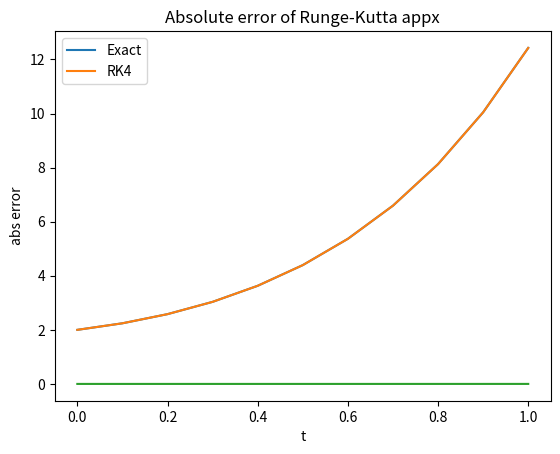

Write the Python code that produced this figure.
import numpy as np
import matplotlib.pyplot as plt

# [redacted]
# NOT MY CODE
def rkf( f, a, b, x0, tol, hmax, hmin ):

    a2  =   2.500000000000000e-01  #  1/4
    a3  =   3.750000000000000e-01  #  3/8
    a4  =   9.230769230769231e-01  #  12/13
    a5  =   1.000000000000000e+00  #  1
    a6  =   5.000000000000000e-01  #  1/2

    b21 =   2.500000000000000e-01  #  1/4
    b31 =   9.375000000000000e-02  #  3/32
    b32 =   2.812500000000000e-01  #  9/32
    b41 =   8.793809740555303e-01  #  1932/2197
    b42 =  -3.277196176604461e+00  # -7200/2197
    b43 =   3.320892125625853e+00  #  7296/2197
    b51 =   2.032407407407407e+00  #  439/216
    b52 =  -8.000000000000000e+00  # -8
    b53 =   7.173489278752436e+00  #  3680/513
    b54 =  -2.058966861598441e-01  # -845/4104
    b61 =  -2.962962962962963e-01  # -8/27
    b62 =   2.000000000000000e+00  #  2
    b63 =  -1.381676413255361e+00  # -3544/2565
    b64 =   4.529727095516569e-01  #  1859/4104
    b65 =  -2.750000000000000e-01  # -11/40

    r1  =   2.777777777777778e-03  #  1/360
    r3  =  -2.994152046783626e-02  # -128/4275
    r4  =  -2.919989367357789e-02  # -2197/75240
    r5  =   2.000000000000000e-02  #  1/50
    r6  =   3.636363636363636e-02  #  2/55

    c1  =   1.157407407407407e-01  #  25/216
    c3  =   5.489278752436647e-01  #  1408/2565
    c4  =   5.353313840155945e-01  #  2197/4104
    c5  =  -2.000000000000000e-01  # -1/5

    t = a
    x = np.array(x0)
    h = hmax

    T = np.array( [t] )
    X = np.array( [x] )
    
    while t < b:

        if t + h > b:
            h = b - t

        k1 = h * f( x, t )
        k2 = h * f( x + b21 * k1, t + a2 * h )
        k3 = h * f( x + b31 * k1 + b32 * k2, t + a3 * h )
        k4 = h * f( x + b41 * k1 + b42 * k2 + b43 * k3, t + a4 * h )
        k5 = h * f( x + b51 * k1 + b52 * k2 + b53 * k3 + b54 * k4, t + a5 * h )
        k6 = h * f( x + b61 * k1 + b62 * k2 + b63 * k3 + b64 * k4 + b65 * k5, \
                    t + a6 * h )

        r = abs( r1 * k1 + r3 * k3 + r4 * k4 + r5 * k5 + r6 * k6 ) / h
        if len( np.shape( r ) ) > 0:
            r = max( r )
        if r <= tol:
            t = t + h
            x = x + c1 * k1 + c3 * k3 + c4 * k4 + c5 * k5
            T = np.append( T, t )
            X = np.append( X, [x], 0 )

        h = h * min( max( 0.84 * ( tol / r )**0.25, 0.1 ), 4.0 )

        if h > hmax:
            h = hmax
        elif h < hmin:
            raise RuntimeError("Error: Could not converge to the required tolerance %e with minimum stepsize  %e." % (tol,hmin))
            break

    return ( T, X )

# Start of my code
def RK4(f, a, b, y0, h):
    ws = [y0]
    ts = np.arange(a, b + h, h) # get t values from a to b with step h
    for i in range(1, len(ts)):
        wi = ws[i-1]
        ti = ts[i-1]
        k1 = h*f(wi, ti)
        k2 = h*f(wi + k1/2, ti + h/2)
        k3 = h*f(wi + k2/2, ti + h/2)
        k4 = h*f(wi + k3, ti + h)

        wip1 = wi + (1/6) * (k1 + 2*k2 + 2*k3 + k4)
        ws.append(wip1)

    print(ti + h)
    return ts, ws

def p4():
    def f(y, t): 
        return -(y+1)*(y+3)

    def y_exact(t):
        return -3 + 2/(1 + np.exp(-2*t))

    a, b = 0, 3
    hmin = 0.05
    hmax = 0.5
    tol = 1e-6

    y0 = -2

    T, X = rkf(f, a, b, y0, tol, hmax, hmin)
    y = y_exact(T)

    t_min, w_min = RK4(f, a, b, y0, hmin)
    t_max, w_max = RK4(f, a, b, y0, hmax)

    print("RKF took", len(T), "steps")

    plt.plot(T, X, label="RKF")
    plt.plot(T, y, label="Exact")
    plt.plot(t_min, w_min, label="RK4, h=.05")
    # plt.plot(t_max, w_max, label="RK4, h=.5")
    plt.title("Solution to PDE")
    plt.xlabel('t')
    plt.ylabel('y(t)')
    plt.legend()
    plt.savefig('hw5_p4b3.pdf')
    plt.show()

    y_err = abs(y - X)
    rk4_min_err = abs(y_exact(t_min) - w_min)
    rk4_max_err = abs(y_exact(t_max) - w_max)
    print("y(3.0) =", y[-1])
    print("rkf(3.0) =", X[-1])
    print("rk4(3.0) =", w_min[-1])
    print("The abs error for RKF at t=3 is:", y_err[-1])
    print("The abs error for RK4 h=.05 at t=3 is:", rk4_min_err[-1])
    print("The abs error for RK4 h=.5  at t=3 is:", rk4_max_err[-1])
    plt.plot(T, y_err, label="RKF err")
    plt.plot(t_min, rk4_min_err, label="RK4 err, h=.05")
    # plt.plot(t_max, rk4_max_err, label="RK4 err, h=.5")
    plt.title("Abs. error of RKF and RK4 solutions")
    plt.xlabel('t')
    plt.ylabel('abs. error')
    plt.legend()
    plt.savefig('hw5_p4b4.pdf')
    plt.show()

def exp_euler(u10, u20, f1, f2, ts, h):
    u1s = [u10]
    u2s = [u20]
    for i in range(1, len(ts)):
        u1i = u1s[i-1]
        u2i = u2s[i-1]
        u1s.append(u1i + h*f1(ts[i-1], u1i, u2i))  # Euler approx on u1
        u2s.append(u2i + h*f2(ts[i-1], u1i, u2i))  # Euler approx on u2
    return u1s, u2s

def RK4_soe(a, b, m, h, u10, u20, fs):
    t = a
    ws = [u10, u20]
    u1_appx = [u10]
    u2_appx = [u20]
    N = int((b - a)/h)
    for i in range(N):
        k1 = []
        for j in range(m):
            k1.append(h*fs[j](t, ws[0], ws[1]))
        k2 = []
        for j in range(m):
            k2.append(h*fs[j](t + h/2, ws[0] + k1[0]/2, ws[1] + k1[1]/2))
        k3 = []
        for j in range(m):
            k3.append(h*fs[j](t + h/2, ws[0] + k2[0]/2, ws[1] + k2[1]/2))
        k4 = []
        for j in range(m):
            k4.append(h*fs[j](t + h, ws[0] + k3[0], ws[1] + k3[1]))
        
        for j in range(m):
            ws[j] += (k1[j] + 2*k2[j] + 2*k3[j] + k4[j])/6

        u1_appx.append(ws[0])
        u2_appx.append(ws[1])
        t += h
    return u1_appx, u2_appx

def p5():
    def f1(t, u1, u2):
        return u2
    def f2(t, u1, u2):
        return 3*u2 - 2*u1 + 6*np.exp(-t)
    
    def y_exact(t):
        return 2*np.exp(2*t) - np.exp(t) + np.exp(-t)
    
    u10 = 2
    u20 = 2
    a, b = 0, 1
    h = 0.1

    ts = np.arange(a, b + h, h)

    u1_appx, u2appx = exp_euler(u10, u20, f1, f2, ts, h)
    rk4_appx, _ = RK4_soe(a, b, 2, h, u10, u20, [f1, f2])

    ys = y_exact(ts)

    #plt.plot(ts, u1_appx, label="Euler")
    plt.plot(ts, ys, label="Exact")
    plt.plot(ts, rk4_appx, label="RK4")
    plt.title("Solution to PDE")
    plt.xlabel('t')
    plt.ylabel('y(t)')
    plt.legend()
    plt.savefig('hw5_p5c1.pdf')
    plt.show()

    y_err = abs(ys - u1_appx)
    y_err_rk4 = abs(ys - rk4_appx)
    plt.plot(ts, y_err_rk4)
    plt.title("Absolute error of Runge-Kutta appx")
    plt.xlabel('t')
    plt.ylabel('abs error')
    # plt.legend()
    plt.savefig('hw5_p5c2.pdf')
    plt.show()



if __name__ == '__main__':
    p5()